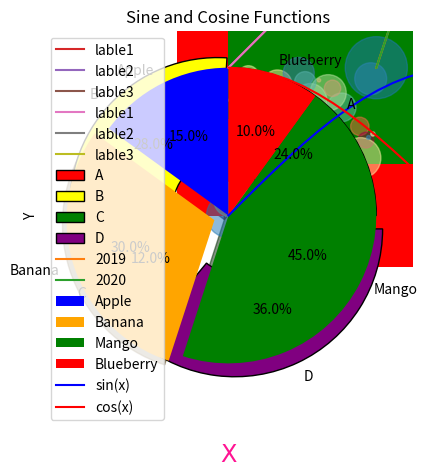

The script that saved this image:
# %%
import matplotlib

# %%
import matplotlib.pyplot as plt

# %%
plt.plot([1,2,3,4])

# %%
plt.plot([1,2,3,4],[1,4,9,16])
plt.show()

# %%
font1 = {'family':'fantasy', 'color' : 'deeppink', 'weight' : 'normal', 'size' : 'xx-large'}

plt.plot([1,2,3,4] , [1,4,9,16])
plt.xlabel('x', labelpad=30, loc='right', fontdict=font1)
plt.ylabel('yyyy', loc= 'bottom')
plt.show()

# %%
line1 = plt.plot([1,2,3], label='lable1')
line2 = plt.plot([2,4,6], label='lable2')
line3 = plt.plot([3,6,9], label='lable3')
# plt.legend(handles={line1,line2}, loc=(1,0)) # handles 사용시 , 필요
plt.legend()
plt.show()

# %%
line1 = plt.plot([1,2,3], label='lable1')
line2 = plt.plot([2,4,6], label='lable2')
line3 = plt.plot([3,6,9], label='lable3')
plt.legend(ncol=3, fontsize=12, frameon=False, shadow=True)
plt.title('Title Test')
plt.grid(True, axis='both')
plt.show()

# %%
import numpy as np

x = np.arange(3)
y = [100,400,900]

plt.bar(x, y, color=['r','g','b'], width=0.7)
plt.plot(x,y)

plt.xticks(x, ['2018','2019','2020'])
plt.show()

# %%
y = np.arange(3)
x = [100,400,900]

plt.barh(y, x, color=['r','g','b'], height=0.7)
plt.plot(x,y)

plt.yticks(y, ['2018','2019','2020'])
plt.show()

# %%
n = 50
x = np.random.rand(n)
y = np.random.rand(n)

area = (30*np.random.rand(n))**2
colors = np.random.rand(n)

plt.scatter(x,y, s=area, c=colors, cmap='Spectral', alpha=0.5)
plt.show()

# %%
x = [0,1,2]
y = [0,1,2]

area = [1000,2000,3000]

plt.scatter(x,y,area,alpha=0.5)

# %%
radio = [24,28,12,36]
labels = ['A', 'B', 'C', 'D']
wedgeprops = {'width':0.7, 'edgecolor':'k', 'linewidth':1}

plt.pie(radio, labels=labels, autopct='%.1f%%', explode=[0, 0.1, 0, 0.1], colors=['red','yellow','green','purple'],wedgeprops=wedgeprops)
plt.show()

# %%
months = ['Jan', 'Feb', 'Mar', 'Apr', 'May', 'Jun', 'Jul', 'Aug', 'Sep', 'Oct', 'Nov', 'Dec']
sales_2019 = [100,120,140,110,130,150,160,170,180,200,190,210]
sales_2020 = [90,110,130,120,140,160,170,160,150,180,200,190]

line1 = plt.plot(months,sales_2019, label='2019')
line2 = plt.plot(months, sales_2020, label='2020')

plt.xlabel('Month', loc='center')
plt.ylabel('Sales', loc='center')

plt.title('Monthly Sales Comparison (2019-2020)')

plt.legend()
plt.show()

# %%
categories = ['Category 1','Category 2','Category 3','Category 4','Category 5']
data = [20, 35, 15, 27, 45]

plt.bar(categories,data)

plt.title('Bar Chart')
plt.xlabel('Categories')
plt.ylabel('Values')

plt.grid(True, axis='both')
plt.ylim(0,50)
plt.xticks(rotation=40)

plt.show()

# %%
labels = ['Apple', 'Banana', 'Mango', 'Blueberry']
sizes = [15, 30, 45, 10]
explode = (0,0.1,0,0)

plt.pie(sizes, labels=labels, autopct='%.1f%%', explode=explode, colors=['blue','orange','green','red'], 
        shadow=True, startangle=90)
plt.show()

# %%
x = np.linspace(0, 10, 100)

# sin과 cos 함수의 값을 계산
y_sin = np.sin(x)
y_cos = np.cos(x)

line1 = plt.plot(x, y_sin, 'b', label='sin(x)')
line2 = plt.plot(x, y_cos, 'r', label='cos(x)')

plt.title('Sine and Cosine Functions')
plt.xlabel('X')
plt.ylabel('Y')

plt.grid('both')
plt.legend()

plt.show()


